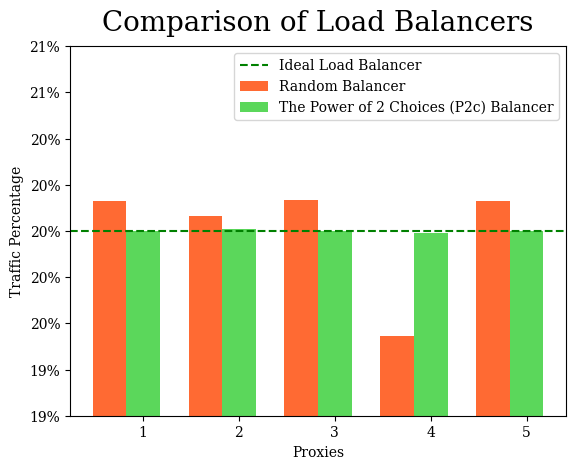

Write Python code to recreate this figure.
#!/usr/bin/env python

# brew cask install mactex
# pip install matplotlib numpy
import numpy as np
import matplotlib.pyplot as plt
import matplotlib.ticker as ticker
import os

bar_width = 0.35
random_balancer = (0.2016, 0.2008, 0.2017, 0.1943, 0.2016)
p2c_balancer = (0.2, 0.2001, 0.2, 0.1999, 0.2)

# IMPORTANT: matplotlib won't find latex otherwise.
os.environ['PATH'] = os.environ['PATH'] + ':/Library/TeX/texbin/'

# plt.rc('text', usetex=True)
plt.rc('font', family='serif')

fig, ax = plt.subplots()
ax.yaxis.set_major_formatter(ticker.FuncFormatter(lambda y, _: '{:.0%}'.format(y)))

bins = np.arange(5)

plt.bar(bins, random_balancer, bar_width, alpha=0.8,
    color='orangered', label='Random Balancer')
 
plt.bar(bins + bar_width, p2c_balancer, bar_width, alpha=0.8,
    color='limegreen', label='The Power of 2 Choices (P2c) Balancer')

plt.axhline(y=0.2, linestyle='dashed',
    color='green', label=r'Ideal Load Balancer')

plt.title('Comparison of Load Balancers', fontsize=20, y=1.02)

plt.ylim([0.19, 0.21])
plt.ylabel('Traffic Percentage')

plt.xticks(bins + bar_width, ('1', '2', '3', '4', '5'))
plt.xlabel('Proxies')

plt.legend()
plt.savefig('errors.png')
